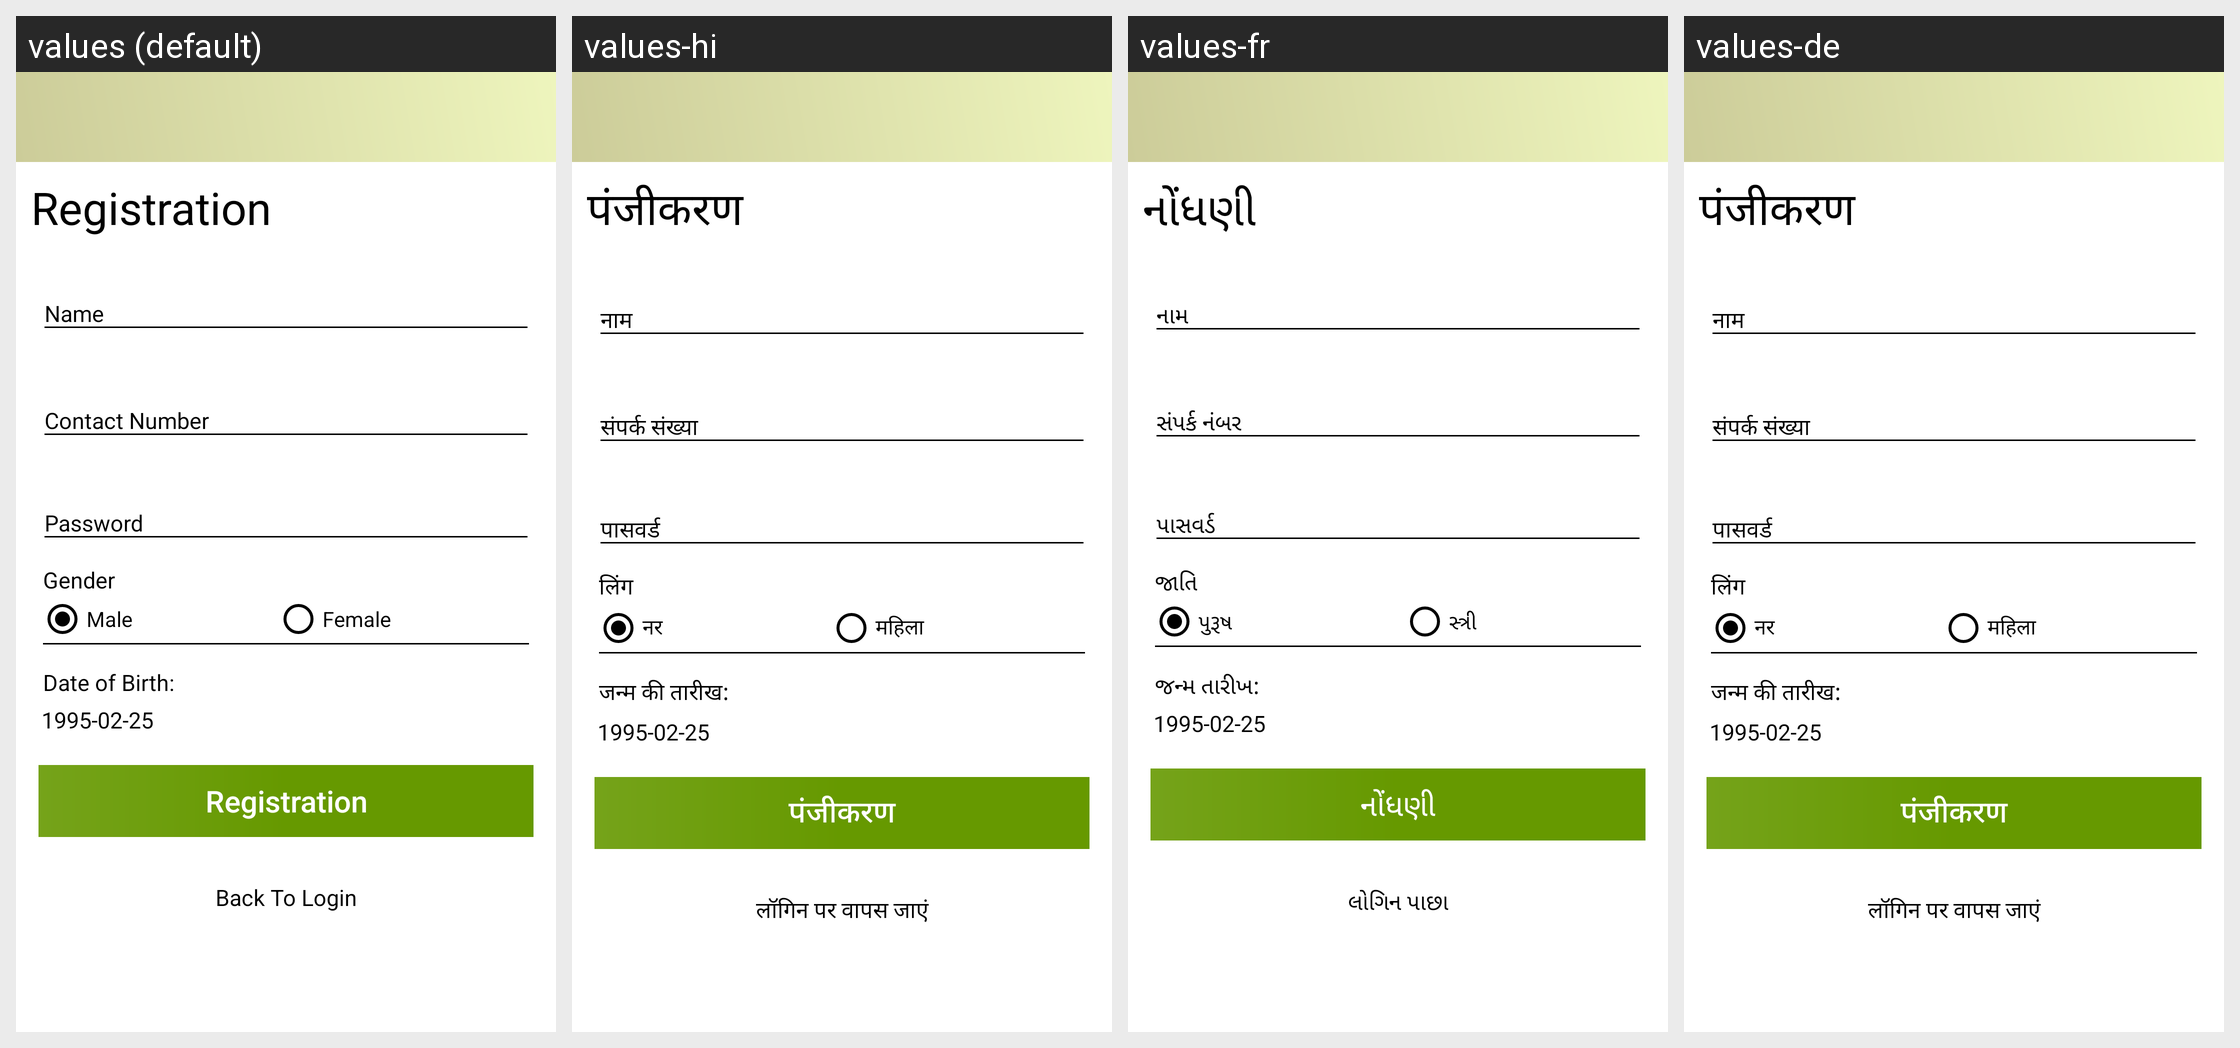

The Android screen above is rendered under several locales of the same app. Produce the string resources it draws, with the default and per-locale values.
Android screen res/layout/activity_register.xml rendered under 4 locales, left to right: values (default), values-hi, values-fr, values-de. Device: Nexus 5 (rendered at 1080×1920; each locale shown at half size, 540×960, under a caption strip naming it); theme AppTheme.
Strings drawn on this screen, with the default value and each locale's value (text and hints the layout hard-codes, and strings that could not be matched under every locale, appear in the picture but are not listed):

Registration
  values: Registration
  values-hi: पंजीकरण
  values-fr: નોંધણી
  values-de: पंजीकरण

Gender
  values: Gender
  values-hi: लिंग
  values-fr: જાતિ
  values-de: लिंग

Male
  values: Male
  values-hi: नर
  values-fr: પુરૂષ
  values-de: नर

Female
  values: Female
  values-hi: महिला
  values-fr: સ્ત્રી
  values-de: महिला

Date_of_Birth
  values: Date of Birth:
  values-hi: जन्म की तारीख:
  values-fr: જન્મ તારીખ:
  values-de: जन्म की तारीख:

Back_To_Login
  values: Back To Login
  values-hi: लॉगिन पर वापस जाएं
  values-fr: લોગિન પાછા
  values-de: लॉगिन पर वापस जाएं
